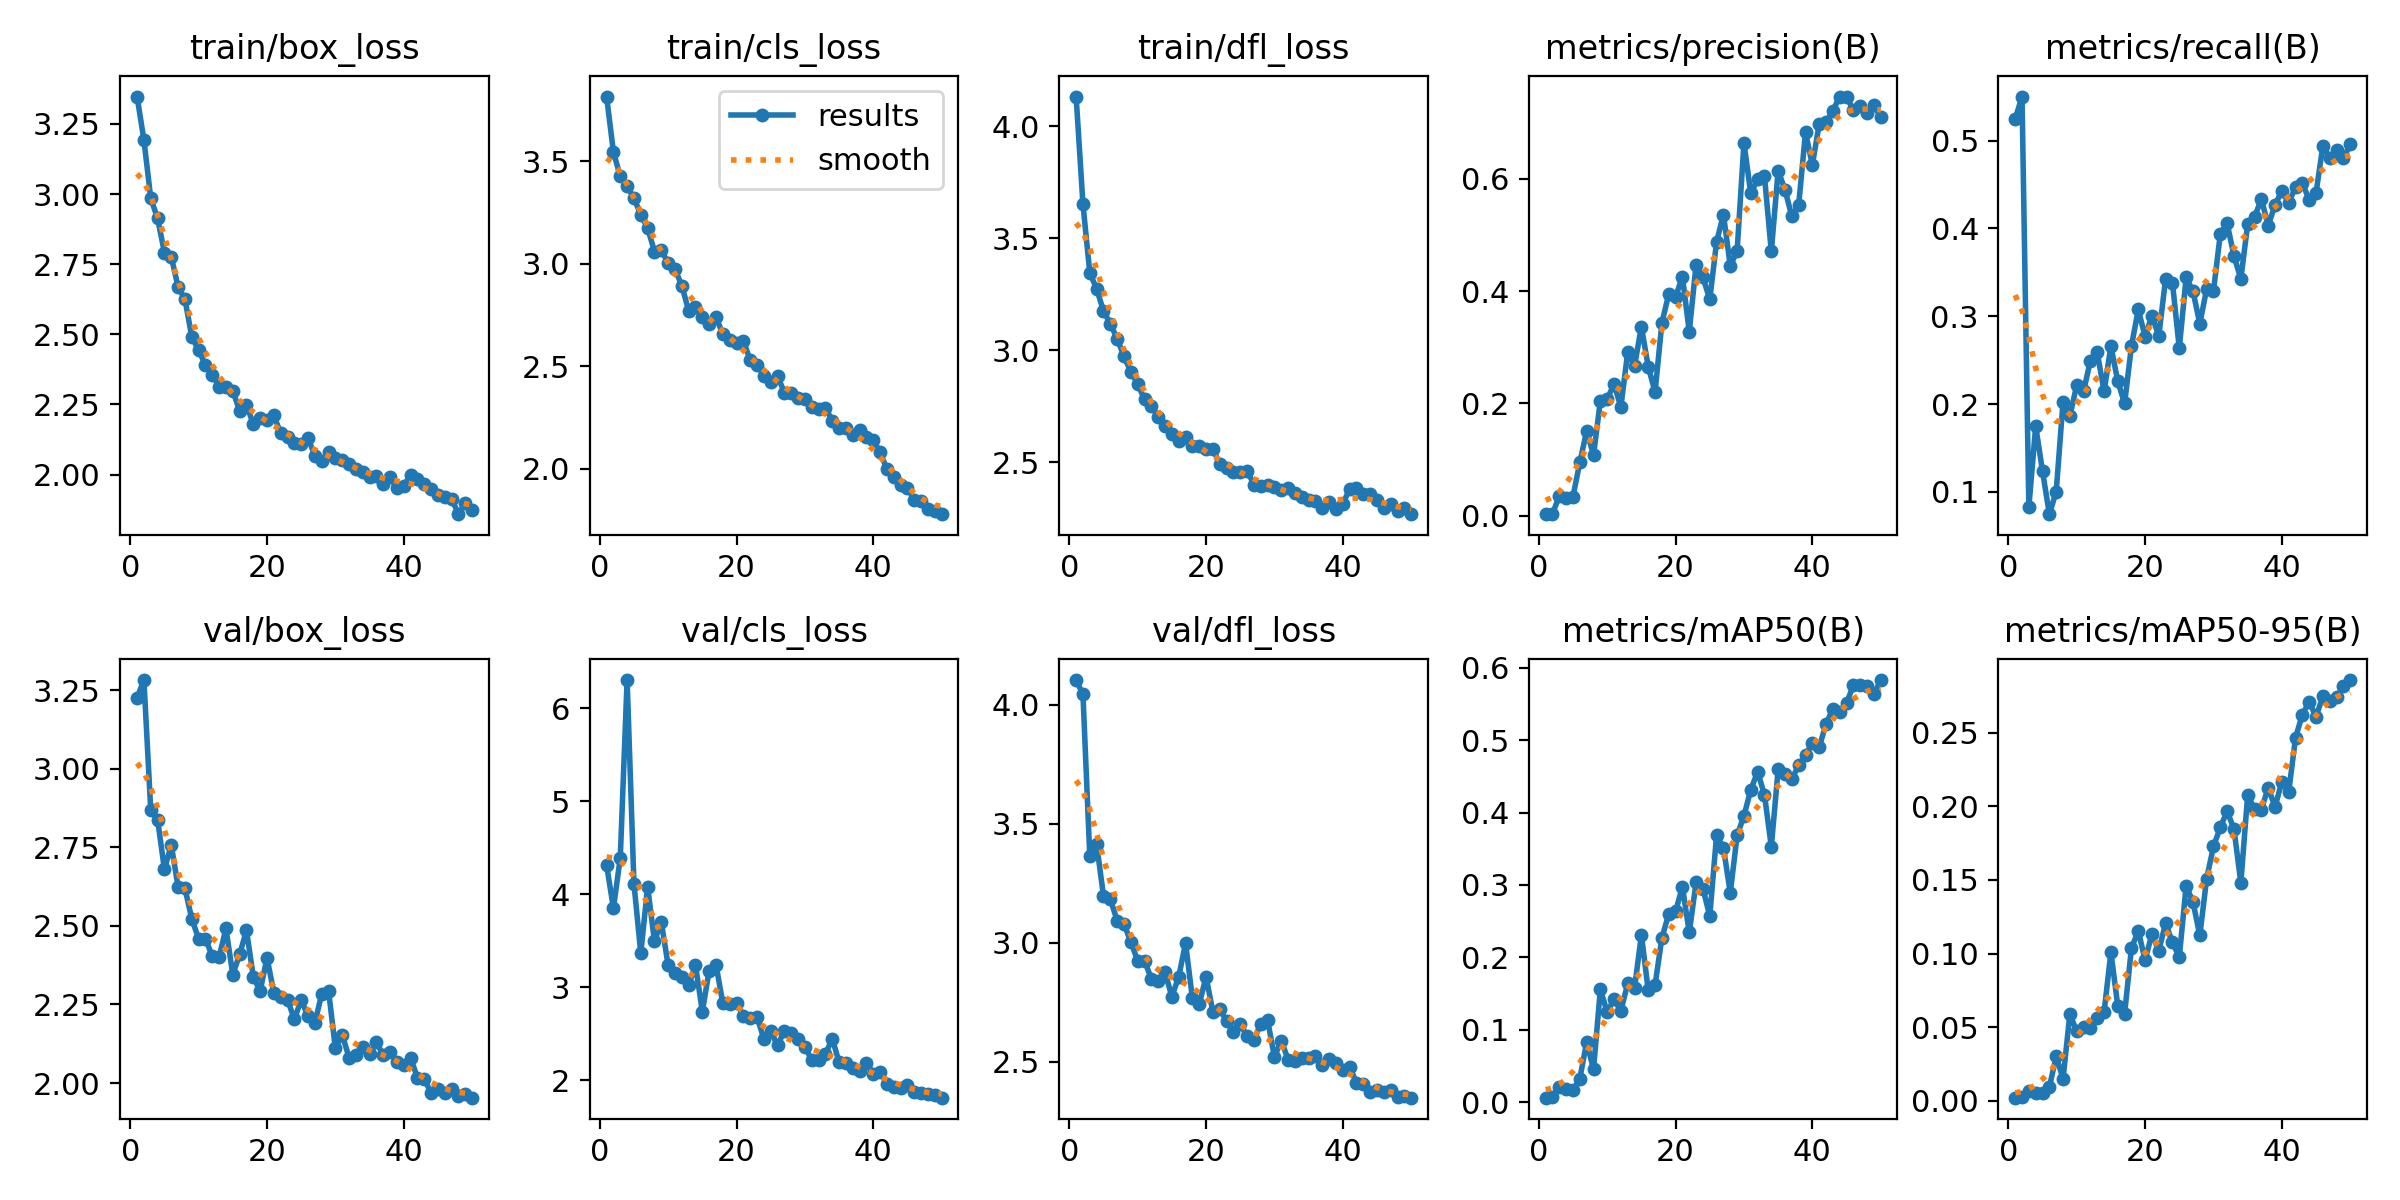

Values plotted in this chart, from the file beside it:
epoch, train/box_loss, train/cls_loss, train/dfl_loss, metrics/precision(B), metrics/recall(B), metrics/mAP50(B), metrics/mAP50-95(B), val/box_loss, val/cls_loss, val/dfl_loss, lr/pg0, lr/pg1, lr/pg2
1, 3.347, 3.817, 4.133, 0.00261, 0.5245, 0.00614, 0.00209, 3.226, 4.314, 4.104, 0.0006561, 0.0006561, 0.0006561
2, 3.192, 3.545, 3.652, 0.00297, 0.5501, 0.00776, 0.00227, 3.283, 3.85, 4.044, 0.001297, 0.001297, 0.001297
3, 2.985, 3.428, 3.346, 0.03542, 0.08261, 0.02145, 0.00636, 2.868, 4.391, 3.363, 0.001911, 0.001911, 0.001911
4, 2.913, 3.378, 3.275, 0.03219, 0.1748, 0.01881, 0.0055, 2.838, 6.302, 3.414, 0.001881, 0.001881, 0.001881
5, 2.792, 3.321, 3.175, 0.03398, 0.1235, 0.01627, 0.00551, 2.68, 4.114, 3.197, 0.001881, 0.001881, 0.001881
6, 2.776, 3.24, 3.118, 0.09509, 0.07459, 0.0326, 0.00923, 2.758, 3.366, 3.183, 0.001842, 0.001842, 0.001842
7, 2.668, 3.176, 3.052, 0.1509, 0.1002, 0.08291, 0.03022, 2.624, 4.081, 3.093, 0.001802, 0.001802, 0.001802
8, 2.625, 3.06, 2.973, 0.1076, 0.2028, 0.04529, 0.01495, 2.619, 3.495, 3.079, 0.001762, 0.001762, 0.001762
9, 2.491, 3.066, 2.904, 0.2044, 0.1865, 0.1556, 0.05888, 2.522, 3.702, 3.004, 0.001723, 0.001723, 0.001723
10, 2.444, 3.006, 2.851, 0.2078, 0.2215, 0.1242, 0.04711, 2.46, 3.235, 2.923, 0.001683, 0.001683, 0.001683
11, 2.389, 2.975, 2.78, 0.2342, 0.2145, 0.1418, 0.04986, 2.46, 3.154, 2.925, 0.001644, 0.001644, 0.001644
12, 2.356, 2.893, 2.75, 0.1934, 0.2494, 0.126, 0.04963, 2.403, 3.112, 2.848, 0.001604, 0.001604, 0.001604
13, 2.313, 2.772, 2.703, 0.2911, 0.2587, 0.1639, 0.05627, 2.402, 3.024, 2.841, 0.001564, 0.001564, 0.001564
14, 2.311, 2.79, 2.661, 0.2664, 0.2145, 0.1573, 0.06018, 2.492, 3.239, 2.877, 0.001525, 0.001525, 0.001525
15, 2.299, 2.741, 2.627, 0.3366, 0.2657, 0.2312, 0.1008, 2.345, 2.739, 2.773, 0.001485, 0.001485, 0.001485
16, 2.227, 2.706, 2.595, 0.2654, 0.2261, 0.1544, 0.06454, 2.409, 3.18, 2.856, 0.001446, 0.001446, 0.001446
17, 2.249, 2.741, 2.612, 0.2201, 0.2007, 0.162, 0.05917, 2.486, 3.242, 2.998, 0.001406, 0.001406, 0.001406
18, 2.179, 2.656, 2.572, 0.3435, 0.2657, 0.2266, 0.1035, 2.338, 2.828, 2.767, 0.001366, 0.001366, 0.001366
19, 2.203, 2.629, 2.574, 0.3945, 0.3077, 0.26, 0.1154, 2.293, 2.818, 2.741, 0.001327, 0.001327, 0.001327
20, 2.195, 2.616, 2.558, 0.3895, 0.2766, 0.2635, 0.0956, 2.399, 2.831, 2.857, 0.001287, 0.001287, 0.001287
21, 2.211, 2.625, 2.559, 0.4258, 0.3007, 0.2974, 0.1132, 2.288, 2.695, 2.709, 0.001248, 0.001248, 0.001248
22, 2.147, 2.529, 2.494, 0.3276, 0.2774, 0.2344, 0.102, 2.275, 2.67, 2.722, 0.001208, 0.001208, 0.001208
23, 2.135, 2.509, 2.475, 0.4467, 0.3427, 0.3034, 0.1206, 2.265, 2.679, 2.671, 0.001168, 0.001168, 0.001168
24, 2.112, 2.454, 2.456, 0.4244, 0.338, 0.2948, 0.1075, 2.203, 2.446, 2.626, 0.001129, 0.001129, 0.001129
25, 2.11, 2.425, 2.458, 0.3852, 0.2634, 0.2572, 0.09765, 2.265, 2.528, 2.657, 0.001089, 0.001089, 0.001089
26, 2.13, 2.453, 2.463, 0.4878, 0.3442, 0.3688, 0.1459, 2.212, 2.376, 2.609, 0.00105, 0.00105, 0.00105
27, 2.067, 2.372, 2.4, 0.5361, 0.3287, 0.3512, 0.1351, 2.191, 2.53, 2.592, 0.00101, 0.00101, 0.00101
28, 2.048, 2.369, 2.394, 0.4447, 0.2914, 0.289, 0.1123, 2.284, 2.505, 2.658, 0.0009704, 0.0009704, 0.0009704
29, 2.08, 2.344, 2.396, 0.4715, 0.331, 0.3683, 0.1509, 2.294, 2.44, 2.675, 0.0009308, 0.0009308, 0.0009308
30, 2.06, 2.341, 2.389, 0.6638, 0.3287, 0.3955, 0.1727, 2.11, 2.358, 2.519, 0.0008912, 0.0008912, 0.0008912
31, 2.051, 2.302, 2.377, 0.5737, 0.3939, 0.4315, 0.1858, 2.154, 2.221, 2.589, 0.0008516, 0.0008516, 0.0008516
32, 2.039, 2.293, 2.384, 0.5988, 0.4056, 0.4563, 0.1966, 2.081, 2.219, 2.508, 0.000812, 0.000812, 0.000812
33, 2.02, 2.298, 2.361, 0.6045, 0.3683, 0.4244, 0.1845, 2.089, 2.28, 2.503, 0.0007724, 0.0007724, 0.0007724
34, 2.009, 2.234, 2.345, 0.4705, 0.3427, 0.3527, 0.148, 2.113, 2.448, 2.516, 0.0007328, 0.0007328, 0.0007328
35, 1.992, 2.2, 2.329, 0.6142, 0.4046, 0.4596, 0.2076, 2.091, 2.195, 2.514, 0.0006932, 0.0006932, 0.0006932
36, 1.996, 2.2, 2.326, 0.5805, 0.4126, 0.453, 0.1982, 2.129, 2.181, 2.522, 0.0006536, 0.0006536, 0.0006536
37, 1.967, 2.167, 2.294, 0.5329, 0.4336, 0.4464, 0.1977, 2.09, 2.138, 2.485, 0.000614, 0.000614, 0.000614
38, 1.992, 2.19, 2.324, 0.5531, 0.4033, 0.465, 0.2127, 2.098, 2.103, 2.51, 0.0005744, 0.0005744, 0.0005744
39, 1.951, 2.155, 2.289, 0.6827, 0.4266, 0.4789, 0.1996, 2.068, 2.186, 2.494, 0.0005348, 0.0005348, 0.0005348
40, 1.96, 2.139, 2.315, 0.6248, 0.4429, 0.4962, 0.2168, 2.057, 2.071, 2.467, 0.0004952, 0.0004952, 0.0004952
41, 2, 2.082, 2.38, 0.6971, 0.4291, 0.49, 0.2097, 2.079, 2.092, 2.478, 0.0004556, 0.0004556, 0.0004556
42, 1.984, 1.997, 2.385, 0.7005, 0.4471, 0.5223, 0.2466, 2.018, 1.964, 2.411, 0.000416, 0.000416, 0.000416
43, 1.965, 1.961, 2.356, 0.721, 0.4522, 0.5432, 0.2623, 2.014, 1.929, 2.406, 0.0003764, 0.0003764, 0.0003764
44, 1.95, 1.921, 2.358, 0.7462, 0.4318, 0.5387, 0.271, 1.967, 1.919, 2.371, 0.0003368, 0.0003368, 0.0003368
45, 1.926, 1.907, 2.331, 0.7464, 0.4406, 0.5509, 0.2608, 1.981, 1.95, 2.381, 0.0002972, 0.0002972, 0.0002972
46, 1.92, 1.847, 2.297, 0.7218, 0.4942, 0.5758, 0.2748, 1.97, 1.877, 2.374, 0.0002576, 0.0002576, 0.0002576
47, 1.914, 1.842, 2.312, 0.7302, 0.4802, 0.5764, 0.2718, 1.982, 1.868, 2.382, 0.000218, 0.000218, 0.000218
48, 1.859, 1.804, 2.281, 0.7175, 0.4895, 0.5754, 0.274, 1.959, 1.857, 2.35, 0.0001784, 0.0001784, 0.0001784
49, 1.897, 1.795, 2.294, 0.7312, 0.4802, 0.5633, 0.2814, 1.965, 1.841, 2.354, 0.0001388, 0.0001388, 0.0001388
50, 1.873, 1.778, 2.268, 0.7096, 0.4955, 0.5829, 0.2857, 1.953, 1.813, 2.348, 9.92e-05, 9.92e-05, 9.92e-05
